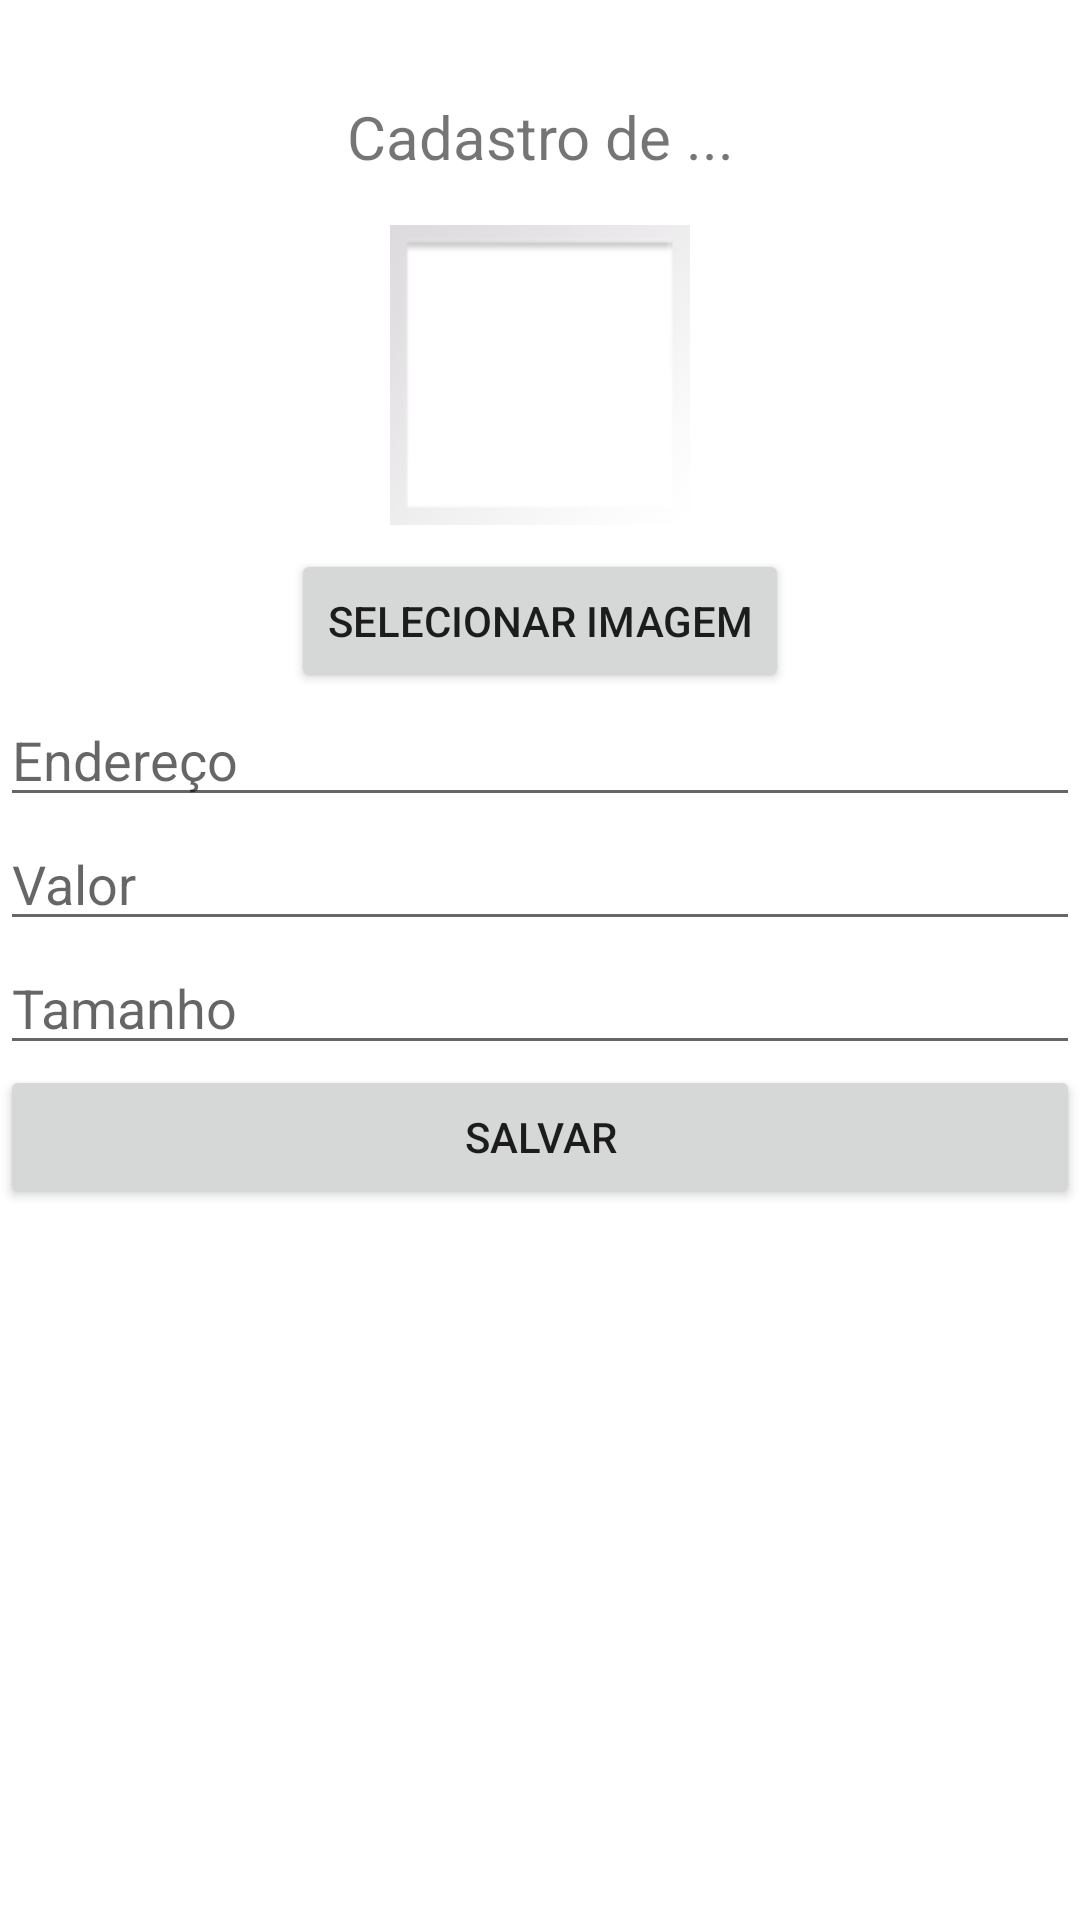

Android layout source for this screen:
<!-- AndroidManifest.xml: application theme Theme.AndroidAppTemplate -->
<!-- res/layout/fragment_dashboard.xml -->
<?xml version="1.0" encoding="utf-8"?>
<androidx.constraintlayout.widget.ConstraintLayout
    xmlns:android="http://schemas.android.com/apk/res/android"
    xmlns:app="http://schemas.android.com/apk/res-auto"
    xmlns:tools="http://schemas.android.com/tools"
    android:layout_width="match_parent"
    android:layout_height="match_parent"
    tools:context=".ui.dashboard.DashboardFragment">


    <TextView
        android:id="@+id/text_dashboard"
        android:layout_width="wrap_content"
        android:layout_height="wrap_content"
        android:layout_marginTop="32dp"
        android:textAlignment="center"
        android:textSize="20sp"
        android:text="Cadastro de ..."
        app:layout_constraintEnd_toEndOf="parent"
        app:layout_constraintStart_toStartOf="parent"
        app:layout_constraintTop_toTopOf="parent" />

    <ImageView
        android:id="@+id/image_item"
        android:layout_width="100dp"
        android:layout_height="100dp"
        android:layout_marginTop="16dp"
        android:layout_marginBottom="32dp"
        android:contentDescription="Store Photo"
        android:scaleType="centerCrop"
        android:src="@android:drawable/gallery_thumb"
        app:layout_constraintEnd_toEndOf="parent"
        app:layout_constraintStart_toStartOf="parent"
        app:layout_constraintTop_toBottomOf="@id/text_dashboard" />

    <Button
        android:id="@+id/button_select_image"
        android:layout_width="wrap_content"
        android:layout_height="wrap_content"
        android:layout_marginTop="8dp"
        android:text="Selecionar Imagem"
        app:layout_constraintEnd_toEndOf="parent"
        app:layout_constraintStart_toStartOf="parent"
        app:layout_constraintTop_toBottomOf="@id/image_item" />


    <EditText
        android:id="@+id/enderecoItemEditText"
        android:layout_width="0dp"
        android:layout_height="wrap_content"
        android:hint="Endereço"
        app:layout_constraintEnd_toEndOf="parent"
        app:layout_constraintStart_toStartOf="parent"
        app:layout_constraintTop_toBottomOf="@id/button_select_image" />

    <EditText
        android:id="@+id/valorItemEditText"
        android:layout_width="0dp"
        android:layout_height="wrap_content"
        android:hint="Valor"
        app:layout_constraintEnd_toEndOf="parent"
        app:layout_constraintStart_toStartOf="parent"
        app:layout_constraintTop_toBottomOf="@id/enderecoItemEditText" />


    <EditText
        android:id="@+id/tamanhoItemEditText"
        android:layout_width="0dp"
        android:layout_height="wrap_content"
        android:hint="Tamanho"
        app:layout_constraintEnd_toEndOf="parent"
        app:layout_constraintStart_toStartOf="parent"
        app:layout_constraintTop_toBottomOf="@id/valorItemEditText" />



    <Button
        android:id="@+id/salvarItemButton"
        android:layout_width="0dp"
        android:layout_height="wrap_content"
        android:text="Salvar"
        app:layout_constraintTop_toBottomOf="@id/tamanhoItemEditText"
        app:layout_constraintStart_toStartOf="parent"
        app:layout_constraintEnd_toEndOf="parent"/>


</androidx.constraintlayout.widget.ConstraintLayout>
<!-- resources referenced by this layout -->
<resources>
  <style name="Theme.AndroidAppTemplate" parent="Theme.MaterialComponents.DayNight.DarkActionBar">
          
          <item name="colorPrimary">@color/primary</item>
          <item name="colorPrimaryVariant">@color/primaryVariant</item>
          <item name="colorOnPrimary">@color/white</item>
          
          <item name="colorSecondary">@color/secondary</item>
          <item name="colorSecondaryVariant">@color/background</item>
          <item name="colorOnSecondary">@color/textDark</item>
          
          <item name="android:statusBarColor">?attr/colorPrimaryVariant</item>
          
      </style>
  <color name="primary">#0F172A</color>
  <color name="primaryVariant">#1E293B</color>
  <color name="white">#FFFFFFFF</color>
  <color name="secondary">#2563EB</color>
  <color name="background">#F8FAFC</color>
  <color name="textDark">#111827</color>
</resources>
